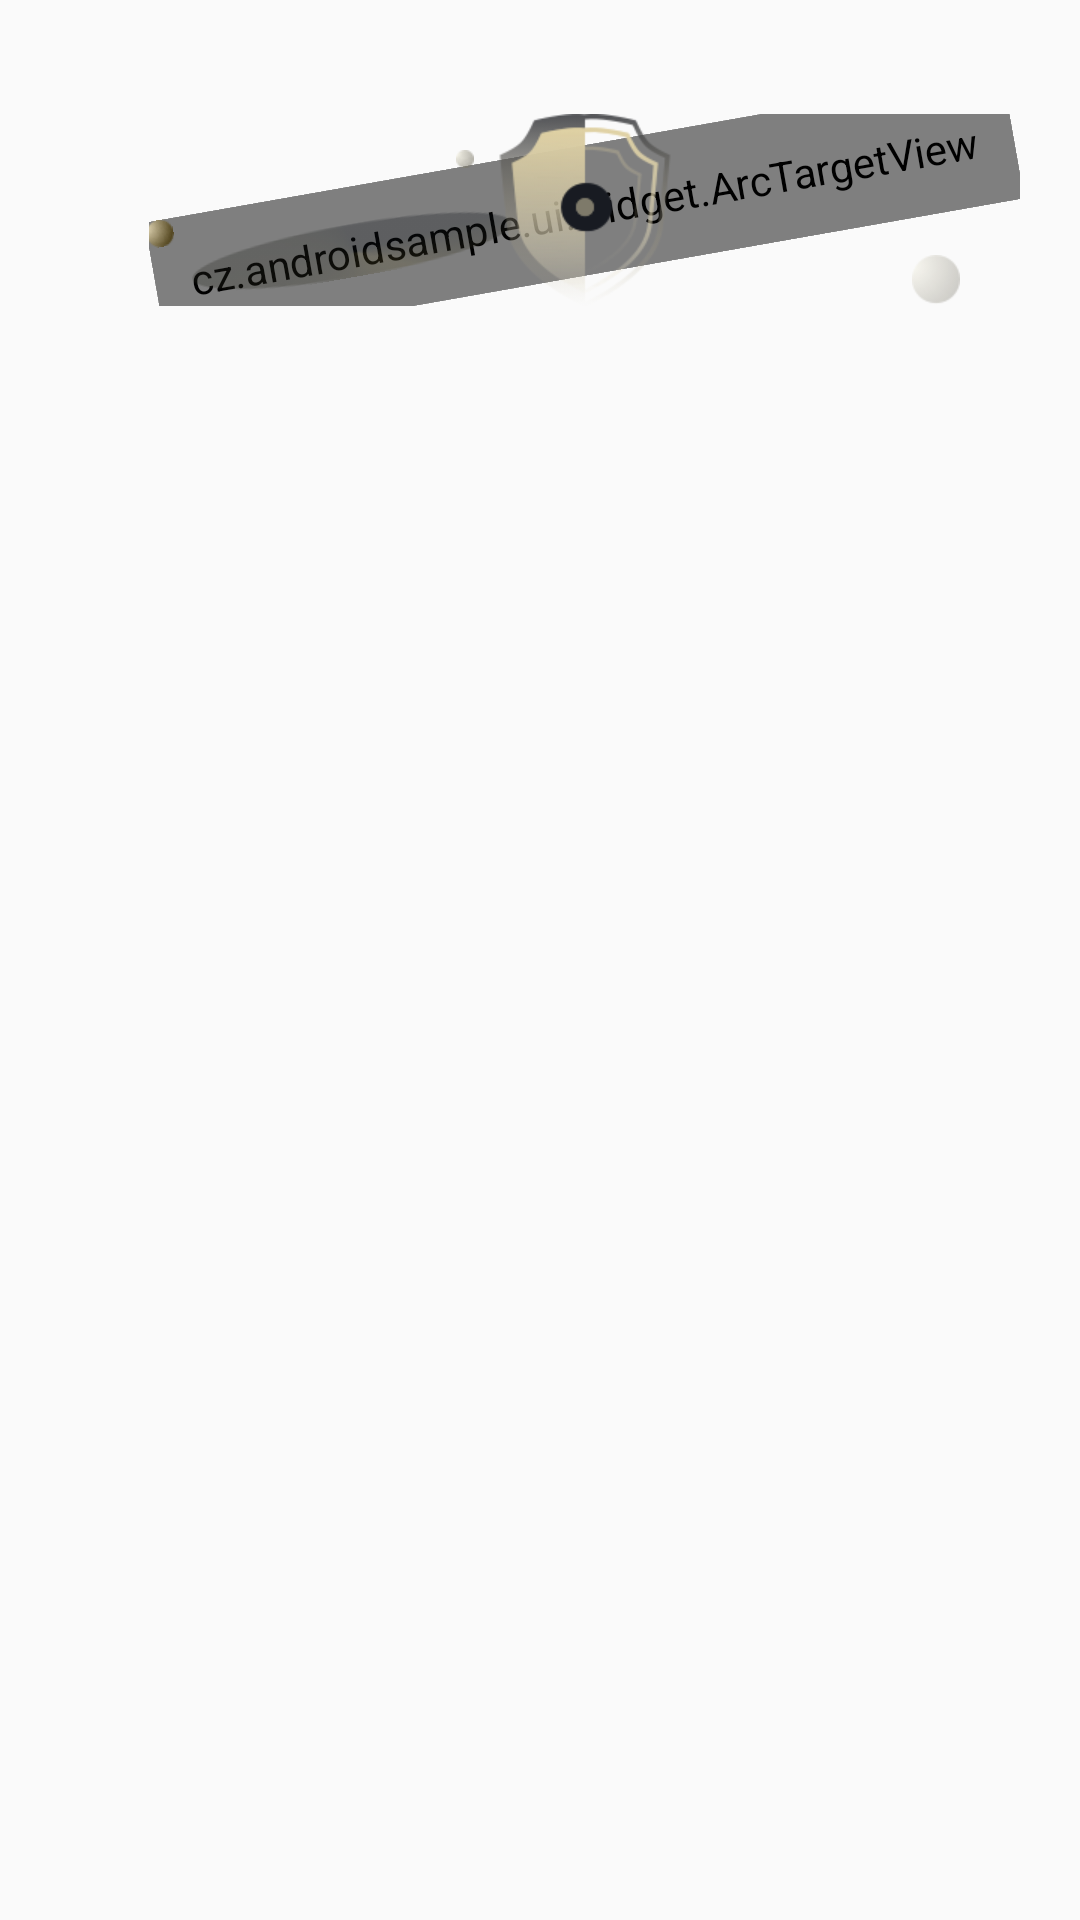

Reconstruct the res/layout file that produces this screen, plus the resources it refers to.
<!-- AndroidManifest.xml: application theme AppTheme -->
<!-- res/layout/fragment_banner_page1.xml -->
<?xml version="1.0" encoding="utf-8"?>
<android.support.constraint.ConstraintLayout
    xmlns:android="http://schemas.android.com/apk/res/android"
    android:layout_width="match_parent"
    android:layout_height="match_parent"
    xmlns:app="http://schemas.android.com/apk/res-auto">


    <TextView
        android:id="@+id/textScore"
        android:layout_width="wrap_content"
        android:layout_height="wrap_content"
        android:text="450"
        android:textSize="34dp"
        android:alpha="0"
        app:layout_constraintLeft_toLeftOf="parent"
        app:layout_constraintTop_toTopOf="parent"
        android:layout_marginLeft="28dp"
        android:layout_marginTop="30dp"
        android:textColor="#FFEEE4C6"/>

    <TextView
        android:id="@+id/textCreditInfo"
        android:layout_width="wrap_content"
        android:layout_height="wrap_content"
        android:text="信用一般"
        android:textColor="#FFEEE4C6"
        android:textSize="13dp"
        android:alpha="0"
        app:layout_constraintLeft_toLeftOf="@+id/textScore"
        app:layout_constraintTop_toBottomOf="@+id/textScore"
        android:layout_marginLeft="2dp"/>

    <TextView
        android:id="@+id/unLoginButton"
        android:layout_width="wrap_content"
        android:layout_height="wrap_content"
        android:textColor="#FFEEE4C6"
        android:textSize="14dp"
        android:alpha="0"
        android:background="@drawable/banner_item_selector"
        android:layout_marginLeft="28dp"
        android:layout_marginTop="30dp"
        android:text="登录查看信用分"
        android:padding="8dp"
        android:textStyle="bold"
        app:layout_constraintTop_toTopOf="parent"
        app:layout_constraintLeft_toLeftOf="parent"
        app:layout_constraintBottom_toTopOf="@+id/textInfo"/>

    <TextView
        android:id="@+id/textInfo"
        android:layout_width="wrap_content"
        android:layout_height="wrap_content"
        android:text="信用分越高 额度越高 费率越低"
        android:textColor="#FFEEE4C6"
        android:textSize="11dp"
        android:alpha="0"
        android:layout_marginTop="5dp"
        android:layout_marginBottom="35dp"
        app:layout_constraintBottom_toBottomOf="parent"
        app:layout_constraintLeft_toLeftOf="@+id/textCreditInfo"
        app:layout_constraintTop_toBottomOf="@+id/textCreditInfo" />

    <View
        android:id="@+id/pageSpace"
        android:layout_width="0dp"
        android:layout_height="0dp"
        app:layout_constraintLeft_toLeftOf="parent"
        android:layout_marginLeft="20dp"
        android:layout_marginRight="12dp"
        app:layout_constraintRight_toLeftOf="@+id/pageLayout"/>

    <android.support.constraint.ConstraintLayout
        android:id="@+id/pageLayout"
        android:layout_width="wrap_content"
        android:layout_height="wrap_content"
        android:layout_marginRight="20dp"
        android:layout_marginTop="38dp"
        app:layout_constraintRight_toRightOf="parent"
        app:layout_constraintTop_toTopOf="parent">

        <RelativeLayout
            android:id="@+id/arcLayout"
            android:layout_width="wrap_content"
            android:layout_height="wrap_content"
            app:layout_constraintLeft_toLeftOf="parent"
            app:layout_constraintRight_toRightOf="parent"
            app:layout_constraintTop_toTopOf="parent"
            app:layout_constraintBottom_toBottomOf="parent"
            android:rotation="350">


            <cz.androidsample.ui.widget.ArcTargetView
                android:id="@+id/arcImage"
                android:layout_width="wrap_content"
                android:layout_height="wrap_content"
                android:padding="12dp"
                android:src="@mipmap/banner1_arc" />

            <ImageView
                android:layout_width="wrap_content"
                android:layout_height="wrap_content"
                android:padding="12dp"
                android:src="@mipmap/banner1_arc_bg" />

            <ImageView
                android:id="@+id/ball1"
                android:layout_width="wrap_content"
                android:layout_height="wrap_content"
                android:src="@mipmap/banner1_ball1"/>

        </RelativeLayout>

        <ImageView
            android:id="@+id/flagImage"
            android:layout_width="wrap_content"
            android:layout_height="wrap_content"
            app:layout_constraintLeft_toLeftOf="parent"
            app:layout_constraintRight_toRightOf="parent"
            app:layout_constraintTop_toTopOf="parent"
            app:layout_constraintBottom_toBottomOf="parent"
            android:src="@mipmap/banner1_flag" />

        <ImageView
            android:id="@+id/ball2"
            android:layout_width="wrap_content"
            android:layout_height="wrap_content"
            android:src="@mipmap/banner1_ball3"
            android:layout_toLeftOf="@+id/arcLayout"
            app:layout_constraintTop_toTopOf="@+id/flagImage"
            app:layout_constraintRight_toLeftOf="@+id/flagImage"
            android:layout_marginRight="8dp"
            android:layout_marginTop="12dp"/>

        <ImageView
            android:id="@+id/ball3"
            android:layout_width="wrap_content"
            android:layout_height="wrap_content"
            android:src="@mipmap/banner1_ball2"
            app:layout_constraintRight_toRightOf="@+id/arcLayout"
            app:layout_constraintBottom_toBottomOf="@+id/flagImage"
            android:layout_marginRight="20dp" />

    </android.support.constraint.ConstraintLayout>

    <TextView
        android:id="@+id/pageText"
        android:layout_width="wrap_content"
        android:layout_height="wrap_content"
        app:layout_constraintTop_toTopOf="@+id/pageLayout"
        app:layout_constraintBottom_toBottomOf="@+id/pageLayout"
        app:layout_constraintLeft_toRightOf="@+id/pageLayout"
        android:text="信用钱包让有信用的人更有尊严，守护信用，守护尊严！"
        android:layout_marginLeft="20dp"
        android:textSize="13dp"
        android:textColor="#FFEEE4C6"/>

</android.support.constraint.ConstraintLayout>
<!-- resources referenced by this layout -->
<resources>
  <!-- drawable banner_item_selector (drawable) -->
  <?xml version="1.0" encoding="utf-8"?>
  <selector xmlns:android="http://schemas.android.com/apk/res/android">
      <item android:state_pressed="false">
          <shape>
              <corners android:radius="25dp"/>
              <stroke android:width="1dp" android:color="#FFEEE4C6"/>
          </shape>
      </item>
      <item android:state_pressed="true">
          <shape>
              <corners android:radius="25dp"/>
              <stroke android:width="1dp" android:color="#FFEFEFC6"/>
          </shape>
      </item>
  </selector>
  <!-- mipmap banner1_arc: png bitmap (mipmap-xhdpi, 4260 bytes) -->
  <!-- mipmap banner1_arc_bg: png bitmap (mipmap-xhdpi, 4839 bytes) -->
  <!-- mipmap banner1_ball1: png bitmap (mipmap-xhdpi, 731 bytes) -->
  <!-- mipmap banner1_ball2: png bitmap (mipmap-xhdpi, 1734 bytes) -->
  <!-- mipmap banner1_ball3: png bitmap (mipmap-xhdpi, 396 bytes) -->
  <!-- mipmap banner1_flag: png bitmap (mipmap-xhdpi, 17432 bytes) -->
  <style name="AppTheme" parent="Theme.AppCompat.Light.DarkActionBar">
          
          <item name="windowActionBar">false</item>
          <item name="windowNoTitle">true</item>
          <item name="android:windowAnimationStyle">@style/base_activity_animation</item>
  
          <item name="colorPrimary">@color/colorPrimary</item>
          <item name="colorPrimaryDark">@color/colorPrimaryDark</item>
          <item name="colorAccent">@color/colorAccent</item>
  
  
      </style>
  <style name="base_activity_animation" parent="@android:style/Animation.Activity">
          <item name="android:activityOpenEnterAnimation">@anim/base_slide_right_in</item>
          <item name="android:activityOpenExitAnimation">@anim/base_stay_orig</item>
          <item name="android:activityCloseEnterAnimation">@anim/base_stay_orig</item>
          <item name="android:activityCloseExitAnimation">@anim/base_slide_right_out</item>
          <item name="android:taskOpenEnterAnimation">@anim/base_slide_right_in</item>
          <item name="android:taskOpenExitAnimation">@anim/base_stay_orig</item>
          <item name="android:taskCloseEnterAnimation">@anim/base_stay_orig</item>
          <item name="android:taskCloseExitAnimation">@anim/base_slide_right_out</item>
          <item name="android:taskToFrontEnterAnimation">@anim/base_slide_right_in</item>
          <item name="android:taskToFrontExitAnimation">@anim/base_stay_orig</item>
          <item name="android:taskToBackEnterAnimation">@anim/base_stay_orig</item>
          <item name="android:taskToBackExitAnimation">@anim/base_slide_right_out</item>
      </style>
  <color name="colorPrimary">#3F51B5</color>
  <color name="colorPrimaryDark">#303F9F</color>
  <color name="colorAccent">#FF4081</color>
</resources>
